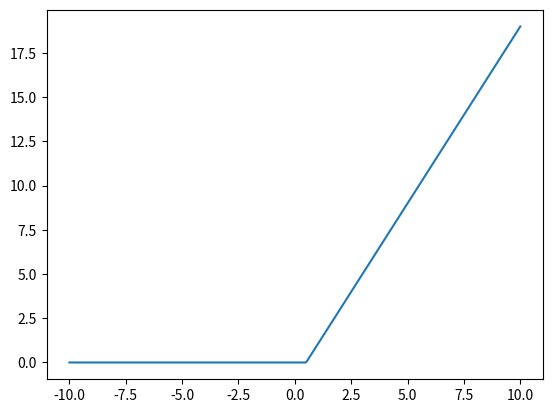

The script that saved this image:
import numpy as np
import matplotlib.pyplot as plt

# Define the ReLU function
def relu(x):
    return np.maximum(0, x)

# Define a linear function
def linear(x, a, b):
    return a * x + b

# Define a function that represents a simple MLP with one hidden layer
def mlp(x, weights):
    # Compute the output of the hidden layer
    hidden_layer_output = relu(linear(x, weights['hidden'][0], weights['hidden'][1]))
    # Compute the output of the MLP
    output = linear(hidden_layer_output, weights['output'][0], weights['output'][1])
    return output

# Define the weights of the MLP
weights = {
    'hidden': (2, -1),  # Weights for the hidden layer
    'output': (1, 0),  # Weights for the output layer
}

# Generate some input values
x = np.linspace(-10, 10, 400)

# Compute the output of the MLP for the input values
y = mlp(x, weights)

# Plot the output of the MLP
plt.plot(x, y)
plt.show()